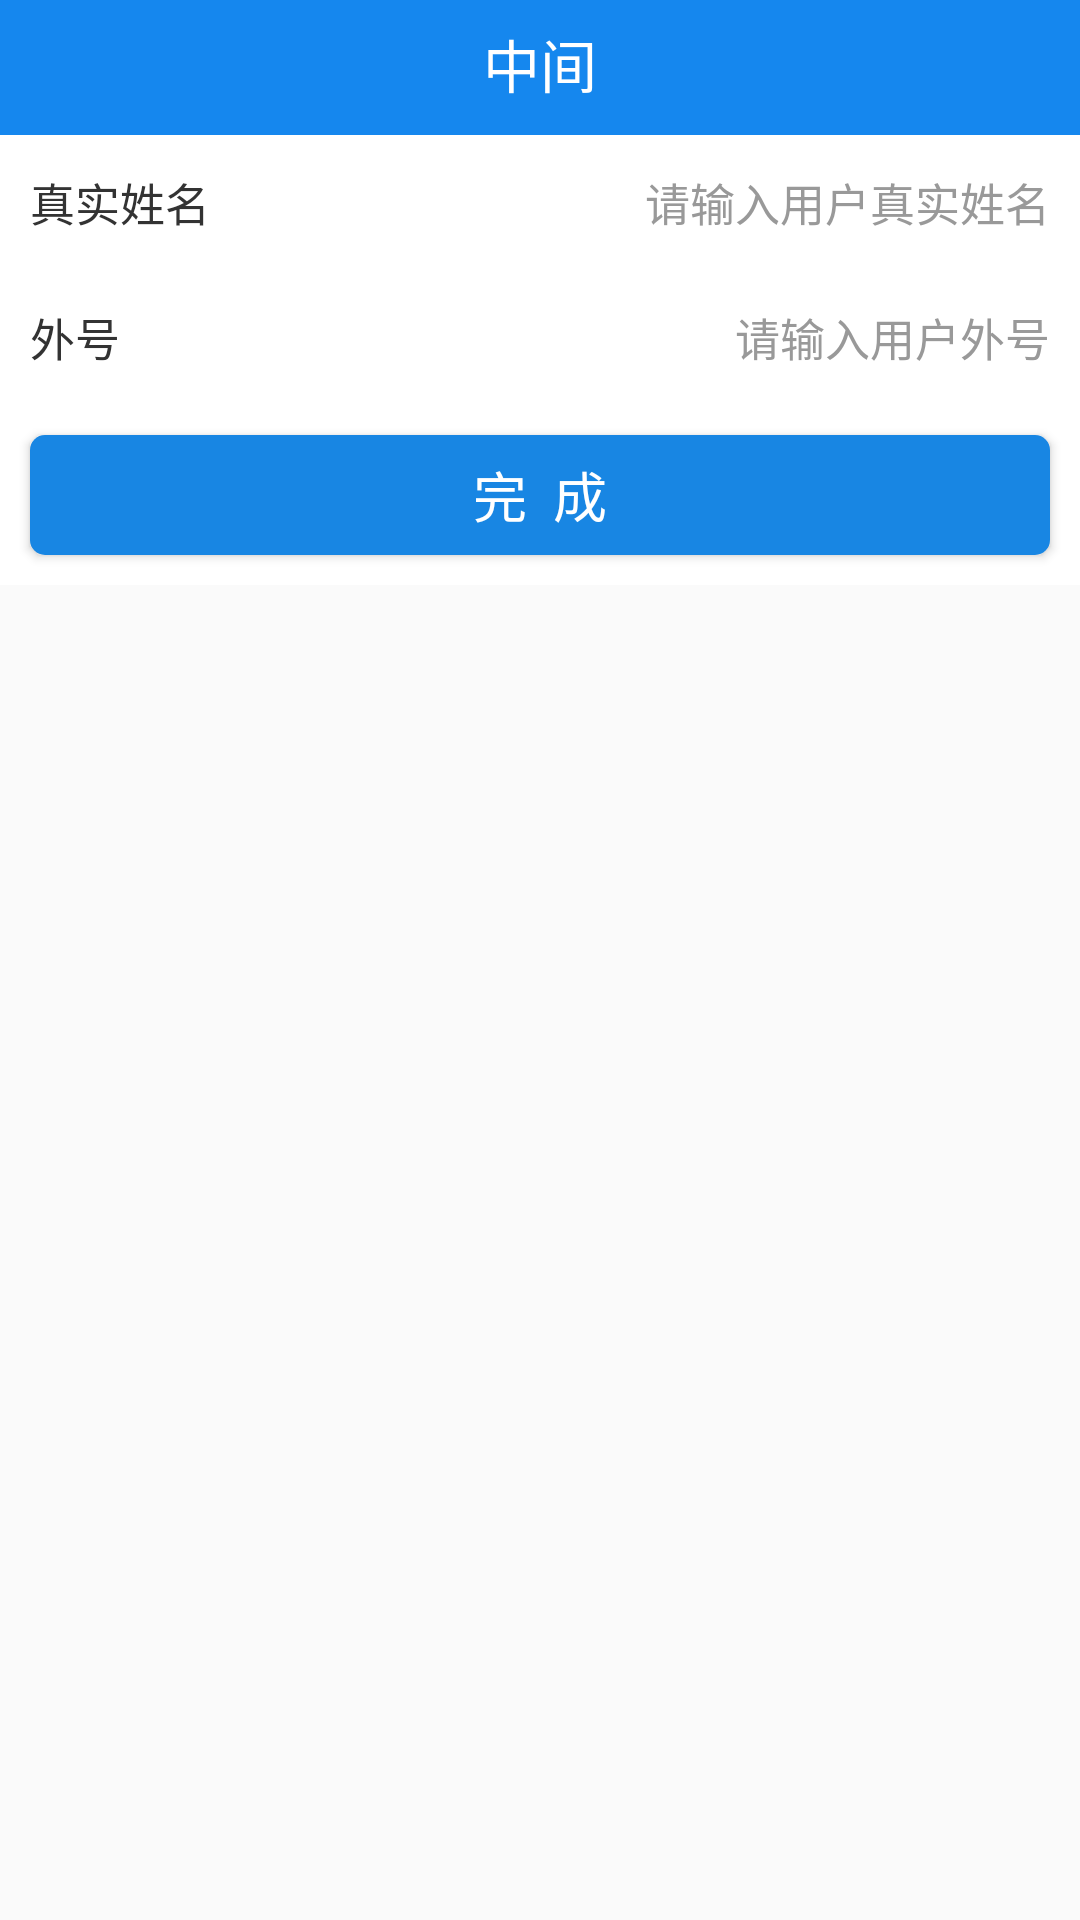

Layout XML and referenced resources for this Android screen:
<!-- AndroidManifest.xml: application theme Theme.AppCompat.Light.NoActionBar -->
<!-- res/layout/activity_add_user.xml -->
<?xml version="1.0" encoding="utf-8"?>
<LinearLayout xmlns:android="http://schemas.android.com/apk/res/android"
    android:layout_width="match_parent"
    android:layout_height="match_parent"
    android:fitsSystemWindows="true"
    android:focusable="true"
    android:focusableInTouchMode="true"
    android:orientation="vertical">

    <include layout="@layout/layout_header_activity" />

    <LinearLayout
        android:layout_width="match_parent"
        android:layout_height="wrap_content"
        android:orientation="vertical">

        <LinearLayout
            android:layout_width="match_parent"
            android:layout_height="0dp"
            android:layout_weight="1"
            android:orientation="vertical">

            <LinearLayout
                android:id="@+id/real_name_layout"
                android:layout_width="match_parent"
                android:layout_height="45dp"
                android:background="@color/white"
                android:gravity="center_vertical"
                android:paddingStart="10dp"
                android:paddingEnd="10dp">


                <TextView
                    android:layout_width="0dp"
                    android:layout_height="wrap_content"
                    android:layout_weight="1"
                    android:text="真实姓名"
                    android:textColor="@color/black"
                    android:textSize="15sp" />


                <EditText
                    android:id="@+id/real_name"
                    android:layout_width="wrap_content"
                    android:layout_height="wrap_content"
                    android:background="@drawable/login_edittext"
                    android:ellipsize="end"
                    android:gravity="end"
                    android:hint="请输入用户真实姓名"
                    android:maxLength="10"
                    android:singleLine="true"
                    android:textColor="@color/black"
                    android:textColorHint="@color/gray_text"
                    android:textSize="15sp" />

            </LinearLayout>

            <LinearLayout
                android:id="@+id/nike_name_layout"
                android:layout_width="match_parent"
                android:layout_height="45dp"
                android:background="@color/white"
                android:gravity="center_vertical"
                android:paddingStart="10dp"
                android:paddingEnd="10dp">


                <TextView
                    android:layout_width="0dp"
                    android:layout_height="wrap_content"
                    android:layout_weight="1"
                    android:text="外号"
                    android:textColor="@color/black"
                    android:textSize="15sp" />


                <EditText
                    android:id="@+id/nike_name"
                    android:layout_width="wrap_content"
                    android:layout_height="wrap_content"
                    android:background="@drawable/login_edittext"
                    android:ellipsize="end"
                    android:gravity="end"
                    android:hint="请输入用户外号"
                    android:maxLength="10"
                    android:singleLine="true"
                    android:textColor="@color/black"
                    android:textColorHint="@color/gray_text"
                    android:textSize="15sp" />

            </LinearLayout>
        </LinearLayout>
    </LinearLayout>

    <RelativeLayout
        android:layout_width="match_parent"
        android:layout_height="wrap_content"
        android:background="@color/white">

        <Button
            android:id="@+id/add_user"
            android:layout_width="match_parent"
            android:layout_height="40dp"
            android:layout_margin="10dp"
            android:background="@drawable/common_btn_blue_solid"
            android:text="完  成"
            android:textColor="@color/white"
            android:textSize="18sp" />
    </RelativeLayout>
</LinearLayout>
<!-- res/layout/layout_header_activity.xml (included above) -->
<?xml version="1.0" encoding="utf-8"?>
<RelativeLayout
    xmlns:android="http://schemas.android.com/apk/res/android"
    android:id="@+id/top_ll_header"
    android:layout_width="match_parent"
    android:layout_height="45dp"
    android:background="@color/homepage_title"
    android:paddingBottom="@dimen/default_margin"
    >

    <ImageView
        android:id="@+id/top_iv_left"
        android:layout_width="wrap_content"
        android:layout_height="wrap_content"
        android:layout_alignParentBottom="true"
        android:layout_alignParentLeft="true"
        android:onClick="onClick"
        android:paddingLeft="@dimen/default_margin"
        android:paddingRight="20dp"
        android:src="@mipmap/control_arrow_white3x"
        android:visibility="gone"/>

    <ImageView
        android:id="@+id/top_iv_left_two"
        android:layout_width="wrap_content"
        android:layout_height="wrap_content"
        android:layout_alignBottom="@id/top_iv_left"
        android:layout_marginLeft="5dp"
        android:layout_toRightOf="@id/top_iv_left"
        android:paddingBottom="5dp"
        android:paddingRight="5dp"
        android:paddingLeft="0dp"
        android:paddingTop="5dp"
        android:src="@mipmap/common_icon_close_new"
        android:visibility="gone" />

    <TextView
        android:id="@+id/top_tv_title"
        android:layout_width="wrap_content"
        android:layout_height="wrap_content"
        android:layout_alignParentBottom="true"
        android:layout_centerInParent="true"
        android:layout_marginEnd="50dp"
        android:text="中间"
        android:layout_marginStart="50dp"
        android:ellipsize="end"
        android:maxLines="1"
        android:textColor="@color/white"
        android:textSize="19sp"/>

    <ImageView
        android:id="@+id/top_iv_right"
        android:layout_width="wrap_content"
        android:layout_height="wrap_content"
        android:layout_alignParentBottom="true"
        android:layout_alignParentRight="true"
        android:onClick="onClick"
        android:paddingRight="@dimen/default_margin"
        android:paddingLeft="20dp"
        android:layout_marginBottom="5dp"
        android:src="@mipmap/meeting_icon_edit2x"
        android:visibility="gone"/>

    <TextView
        android:id="@+id/top_tv_right"
        android:layout_width="wrap_content"
        android:layout_height="wrap_content"
        android:layout_alignParentBottom="true"
        android:layout_alignParentRight="true"
        android:onClick="onClick"
        android:paddingEnd="@dimen/default_margin"
        android:paddingRight="@dimen/default_margin"
        android:paddingLeft="20dp"
        android:paddingTop="20dp"
        android:text="数据同步"
        android:textColor="@color/white"
        android:visibility="gone"/>

</RelativeLayout>
<!-- resources referenced by this layout -->
<resources>
  <color name="black">#333333</color>
  <color name="gray_text">#999999</color>
  <color name="homepage_title">#1587ee</color>
  <color name="white">#ffffff</color>
  <dimen name="default_margin">10.0dp</dimen>
  <!-- drawable common_btn_blue_solid (drawable) -->
  <?xml version="1.0" encoding="utf-8"?>
  <shape xmlns:android="http://schemas.android.com/apk/res/android">
      <solid android:color="@color/colorPrimary" />
      <corners android:radius="5dip" />
  </shape>
  <!-- drawable login_edittext (drawable) -->
  <?xml version="1.0" encoding="utf-8"?>
  <shape xmlns:android="http://schemas.android.com/apk/res/android">
  <solid android:color="@color/white"/>
  <corners android:radius="190dip"/>
  </shape>
  <!-- mipmap common_icon_close_new: png bitmap (mipmap-xxhdpi, 1324 bytes) -->
  <!-- mipmap control_arrow_white3x: png bitmap (mipmap-xhdpi, 1309 bytes) -->
  <!-- mipmap meeting_icon_edit2x: png bitmap (mipmap-xhdpi, 990 bytes) -->
  <color name="colorPrimary">#1886E3</color>
</resources>
